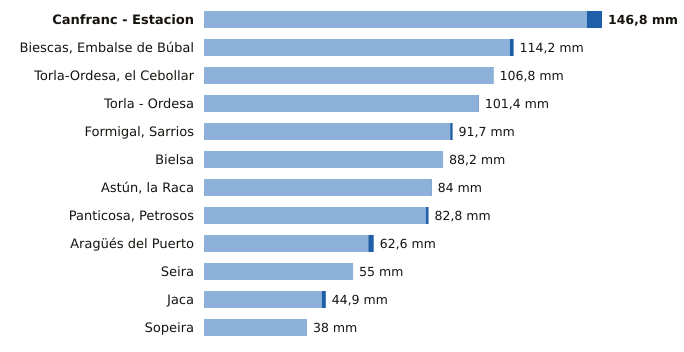

The table this chart was drawn from, first rows:
estacion, provincia, indicativo, mm_6_dias_anteriores, mm_hoy, mm_7_dias, horas_de_hoy
Canfranc - Estacion, Huesca, 9198X, 141.2, 5.6, 146.8, 3
Biescas, Embalse de Búbal, Huesca, 9453X, 112.8, 1.4, 114.2, 3
Torla-Ordesa, el Cebollar, Huesca, 9814I, 106.7, 0.1, 106.8, 3
Torla - Ordesa, Huesca, 9814X, 101.2, 0.2, 101.4, 3
Formigal, Sarrios, Huesca, 9445L, 90.8, 0.9, 91.7, 3
Bielsa, Huesca, 9784P, 88.2, 0.0, 88.2, 3
Astún, la Raca, Huesca, 9195C, 83.8, 0.2, 84.0, 3
Panticosa, Petrosos, Huesca, 9451F, 81.8, 1.0, 82.8, 3
Aragüés del Puerto, Huesca, 9208E, 60.6, 2.0, 62.6, 3
Seira, Huesca, 9843A, 55.0, 0.0, 55.0, 3
Jaca, Huesca, 9201X, 43.4, 1.5, 44.9, 3
Sopeira, Huesca, 9751, 38.0, 0.0, 38.0, 3
